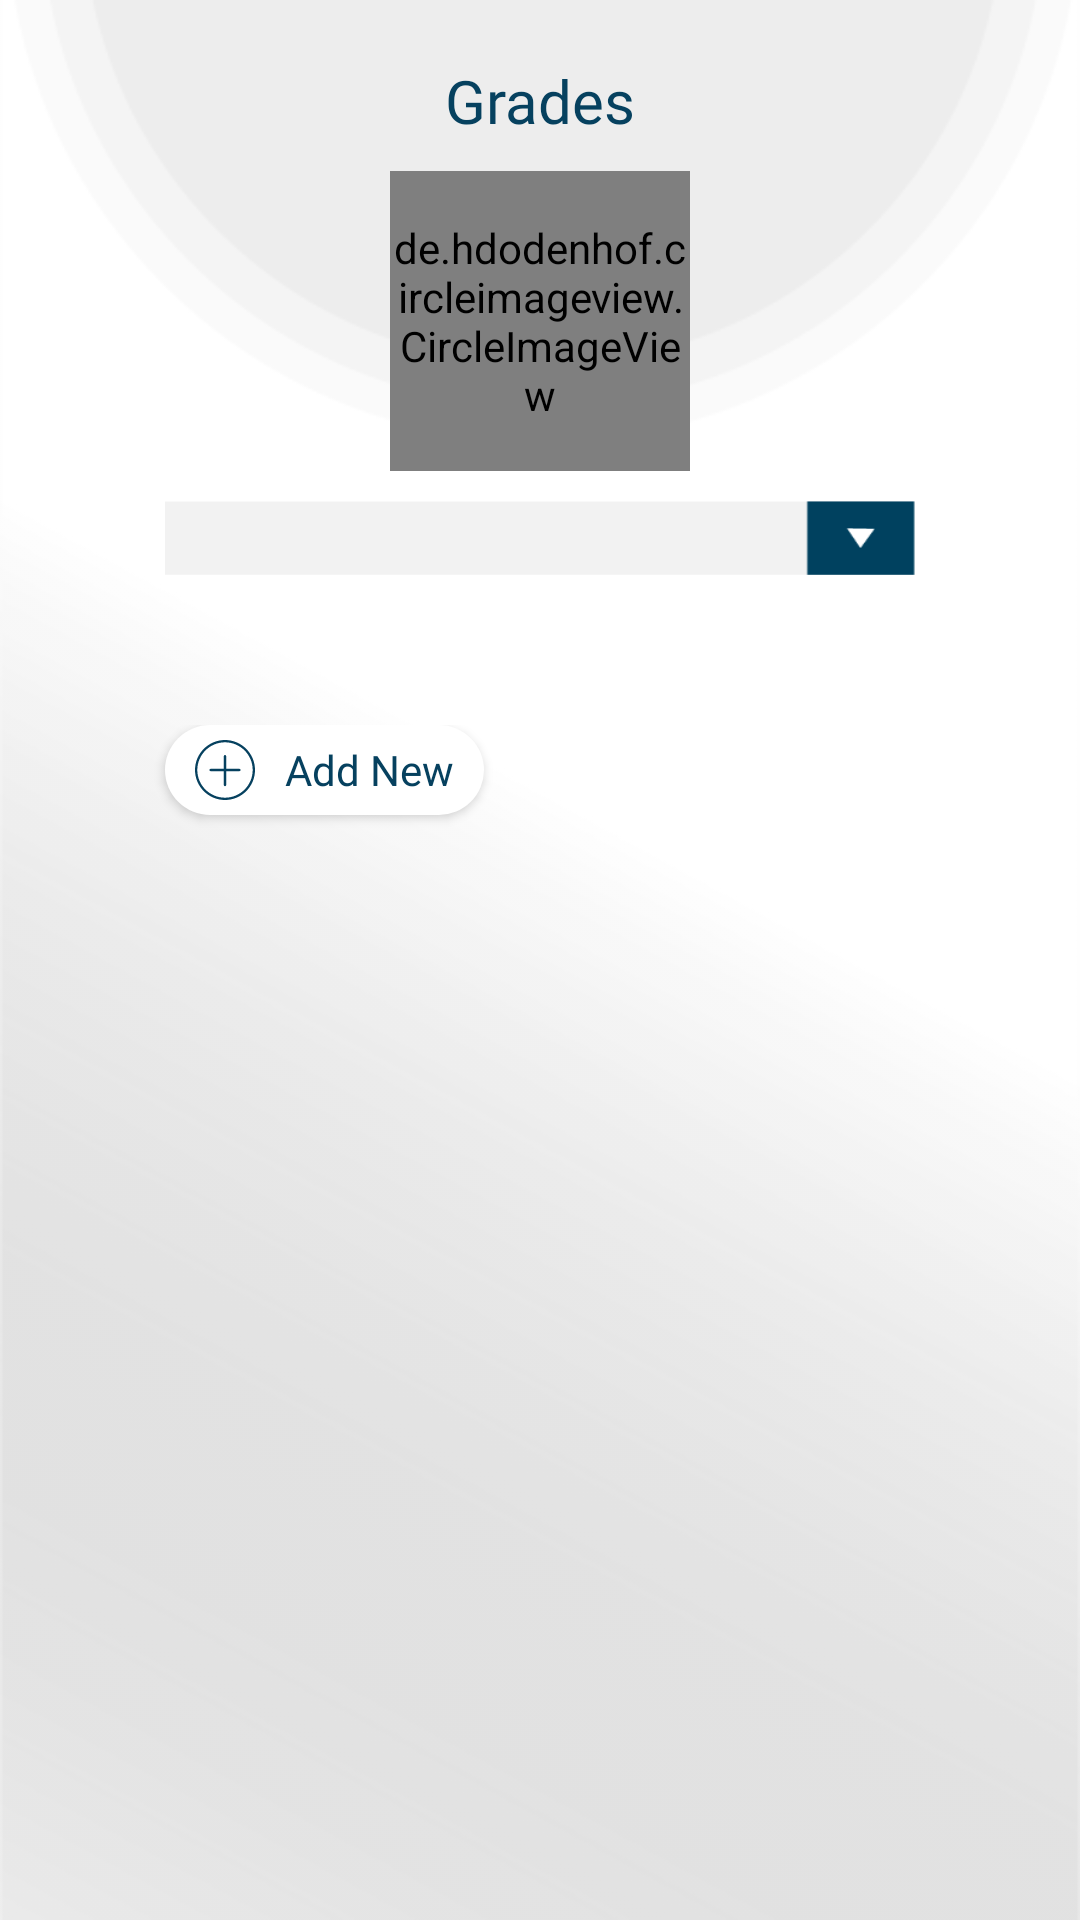

Produce the Android XML layout that renders to this screen, including the resource entries it uses.
<!-- AndroidManifest.xml: application theme AppTheme -->
<!-- res/layout/fragment_grades.xml -->
<RelativeLayout
    xmlns:android="http://schemas.android.com/apk/res/android"
    xmlns:tools="http://schemas.android.com/tools"
    android:layout_width="match_parent"
    android:layout_height="match_parent"
    android:orientation="vertical"
    tools:context="com.easyschools.teacher.Grades">

    <ImageView
        android:layout_width="match_parent"
        android:layout_height="match_parent"
        android:background="@drawable/background" />

    <ScrollView
        android:layout_width="match_parent"
        android:layout_height="match_parent">
        <RelativeLayout
            android:layout_margin="@dimen/dim10"
            android:layout_width="match_parent"
            android:layout_height="wrap_content">
    <LinearLayout
        android:id="@+id/layout"
        android:layout_width="match_parent"
        android:orientation="vertical"
        android:layout_height="wrap_content">

                <TextView
                    android:id="@+id/grade_txt"
                    android:layout_width="wrap_content"
                    android:layout_height="wrap_content"
                    android:layout_marginTop="@dimen/dim10"
                    android:text="@string/grades"
                    style="@style/semi"
                    android:textSize="20sp"
                    android:textAllCaps="false"
                    android:layout_gravity="center"
                    android:textColor="@color/colorPrimary"
                    />
        <de.hdodenhof.circleimageview.CircleImageView
            android:layout_width="100dp"
            android:layout_height="100dp"
            android:id="@+id/g"
            android:layout_marginTop="@dimen/dim10"
            android:scaleType="centerCrop"
            android:layout_gravity="center_horizontal"
            />
                <Spinner
                    android:id="@+id/grades_subjects"
                    android:layout_width="match_parent"
                    android:layout_height="wrap_content"
                    android:layout_marginEnd="@dimen/dim45"
                    android:layout_marginStart="@dimen/dim45"
                    android:layout_marginTop="@dimen/dim10"
                    android:background="@drawable/spinner" />


                <android.support.v7.widget.RecyclerView
                    android:id="@+id/grades_list"
                    android:layout_width="match_parent"
                    android:layout_height="wrap_content"
                    android:layout_marginEnd="@dimen/dim10"
                    android:layout_marginStart="10dp"
                    android:layout_marginTop="@dimen/dim10" />

    </LinearLayout>

            <RelativeLayout
                android:layout_alignParentBottom="true"
                android:layout_below="@id/layout"
                android:id="@+id/buttons"
                android:layout_width="match_parent"
                android:layout_height="wrap_content"
                android:layout_marginBottom="@dimen/dim20"
                android:layout_marginTop="@dimen/dim20">

                <Button
                    android:id="@+id/submit"
                    android:layout_width="wrap_content"
                    android:layout_height="@dimen/dim30"
                    android:layout_alignParentEnd="true"
                    android:layout_marginEnd="@dimen/dim45"
                    android:background="@drawable/rounded_button"
                    android:drawablePadding="@dimen/dim10"
                    android:drawableStart="@drawable/ic_success"
                    android:paddingEnd="@dimen/dim10"
                    android:paddingStart="@dimen/dim10"
                    android:text="@string/submit_btn"
                    android:textAllCaps="false"
                    style="@style/regular"
                    android:visibility="gone"
                    android:textColor="@color/colorPrimary"

                    />

                <Button
                    android:id="@+id/add_new_grade"
                    android:layout_width="wrap_content"
                    android:layout_height="@dimen/dim30"
                    android:layout_alignParentStart="true"
                    android:layout_marginEnd="@dimen/dim20"
                    android:layout_marginStart="@dimen/dim45"
                    android:background="@drawable/rounded_button"
                    android:drawablePadding="@dimen/dim10"
                    android:drawableStart="@drawable/ic_plus"
                    android:paddingEnd="@dimen/dim10"
                    android:layout_marginBottom="@dimen/dim20"
                    android:paddingStart="@dimen/dim10"
                    android:text="@string/add"
                    style="@style/regular"
                    android:textAllCaps="false"
                    android:textColor="@color/colorPrimary" />
            </RelativeLayout>

        </RelativeLayout>
    </ScrollView>

</RelativeLayout>
<!-- resources referenced by this layout -->
<resources>
  <color name="colorPrimary">#06415f</color>
  <dimen name="dim10">10dp</dimen>
  <dimen name="dim20">20dp</dimen>
  <dimen name="dim30">30dp</dimen>
  <dimen name="dim45">45dp</dimen>
  <!-- drawable background: png bitmap (drawable, 14222 bytes) -->
  <!-- drawable ic_plus (drawable) -->
  <vector android:height="20dp" android:viewportHeight="52.0"
      android:viewportWidth="52.0" android:width="20dp" xmlns:android="http://schemas.android.com/apk/res/android">
      <path android:fillColor="#06415f" android:pathData="M26,0C11.66,0 0,11.66 0,26s11.66,26 26,26s26,-11.66 26,-26S40.34,0 26,0zM26,50C12.77,50 2,39.23 2,26S12.77,2 26,2s24,10.77 24,24S39.23,50 26,50z"/>
      <path android:fillColor="#06415f" android:pathData="M38.5,25H27V14c0,-0.55 -0.45,-1 -1,-1s-1,0.45 -1,1v11H13.5c-0.55,0 -1,0.45 -1,1s0.45,1 1,1H25v12c0,0.55 0.45,1 1,1s1,-0.45 1,-1V27h11.5c0.55,0 1,-0.45 1,-1S39.05,25 38.5,25z"/>
  </vector>
  <!-- drawable ic_success (drawable) -->
  <vector android:height="20dp" android:viewportHeight="52.0"
      android:viewportWidth="52.0" android:width="20dp" xmlns:android="http://schemas.android.com/apk/res/android">
      <path android:fillColor="#06415f" android:pathData="M26,0C11.66,0 0,11.66 0,26s11.66,26 26,26s26,-11.66 26,-26S40.34,0 26,0zM26,50C12.77,50 2,39.23 2,26S12.77,2 26,2s24,10.77 24,24S39.23,50 26,50z"/>
      <path android:fillColor="#06415f" android:pathData="M38.25,15.34l-15.37,17.29l-9.26,-7.41c-0.43,-0.34 -1.06,-0.27 -1.4,0.16c-0.34,0.43 -0.28,1.06 0.16,1.41l10,8C22.56,34.93 22.78,35 23,35c0.28,0 0.55,-0.11 0.75,-0.34l16,-18c0.37,-0.41 0.33,-1.04 -0.08,-1.41C39.25,14.89 38.62,14.92 38.25,15.34z"/>
  </vector>
  <!-- drawable rounded_button (drawable) -->
  <?xml version="1.0" encoding="utf-8"?>
  <shape xmlns:android="http://schemas.android.com/apk/res/android"
      android:shape="rectangle" android:padding="10dp">
      <solid android:color="@android:color/white"/>
  
      <corners
          android:bottomRightRadius="@dimen/dim20"
          android:bottomLeftRadius="@dimen/dim20"
          android:topLeftRadius="@dimen/dim20"
          android:topRightRadius="@dimen/dim20"/>
  </shape>
  <!-- drawable spinner: png bitmap (drawable-hdpi, 750 bytes) -->
  <string name="add">Add New"</string>
  <string name="grades">Grades</string>
  <string name="submit_btn">Submit</string>
  <style name="regular" parent="@android:style/TextAppearance.Small">
          <item name="android:fontFamily">@font/regular</item>
      </style>
  <style name="semi" parent="@android:style/TextAppearance.Small">
          <item name="android:fontFamily">@font/semibold</item>
      </style>
  <style name="AppTheme" parent="Theme.AppCompat.Light.NoActionBar">
          <item name="colorPrimary">@color/colorPrimary</item>
          <item name="colorPrimaryDark">@color/colorPrimaryDark</item>
          <item name="colorAccent">@color/colorAccent</item>
  
      </style>
  <color name="colorPrimaryDark">#327D94</color>
  <color name="colorAccent">#327D94</color>
</resources>
